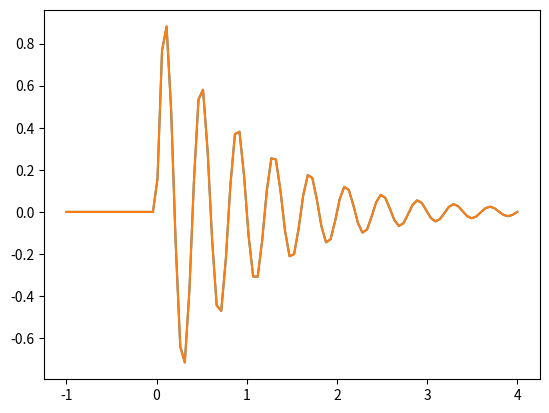

Here is the Python script that generated this plot:
import numpy as np
from scipy.fft import fft, ifft, fftfreq, rfft, irfft, rfftfreq, fftshift
from scipy.signal import convolve
import matplotlib.pyplot as plt

#print(fftfreq(10))
#print(fftshift(fftshift(fftfreq(10))))

#print(fftfreq(11))
#print(fftshift(fftshift(fftfreq(11))))

def sigfn(t):
    mask = t > 0
    return np.exp(-t)*np.sin(5*np.pi*t) * mask

times = np.linspace(-1, 4, num = 100)
sig = sigfn(times)

plt.figure()
plt.plot(times, sig)
plt.plot(times, fft(ifft(sig)))
plt.figure()
#fs = fftfreq(len(sig), d=times[1] - times[0])
#plt.plot(fs, len(sig)*np.abs(ifft(sig)))
#plt.plot(fs, np.abs(fft(sig)))
#plt.plot(np.abs(fft(sig).conjugate() - len(sig)*ifft(sig)))



plt.show()
